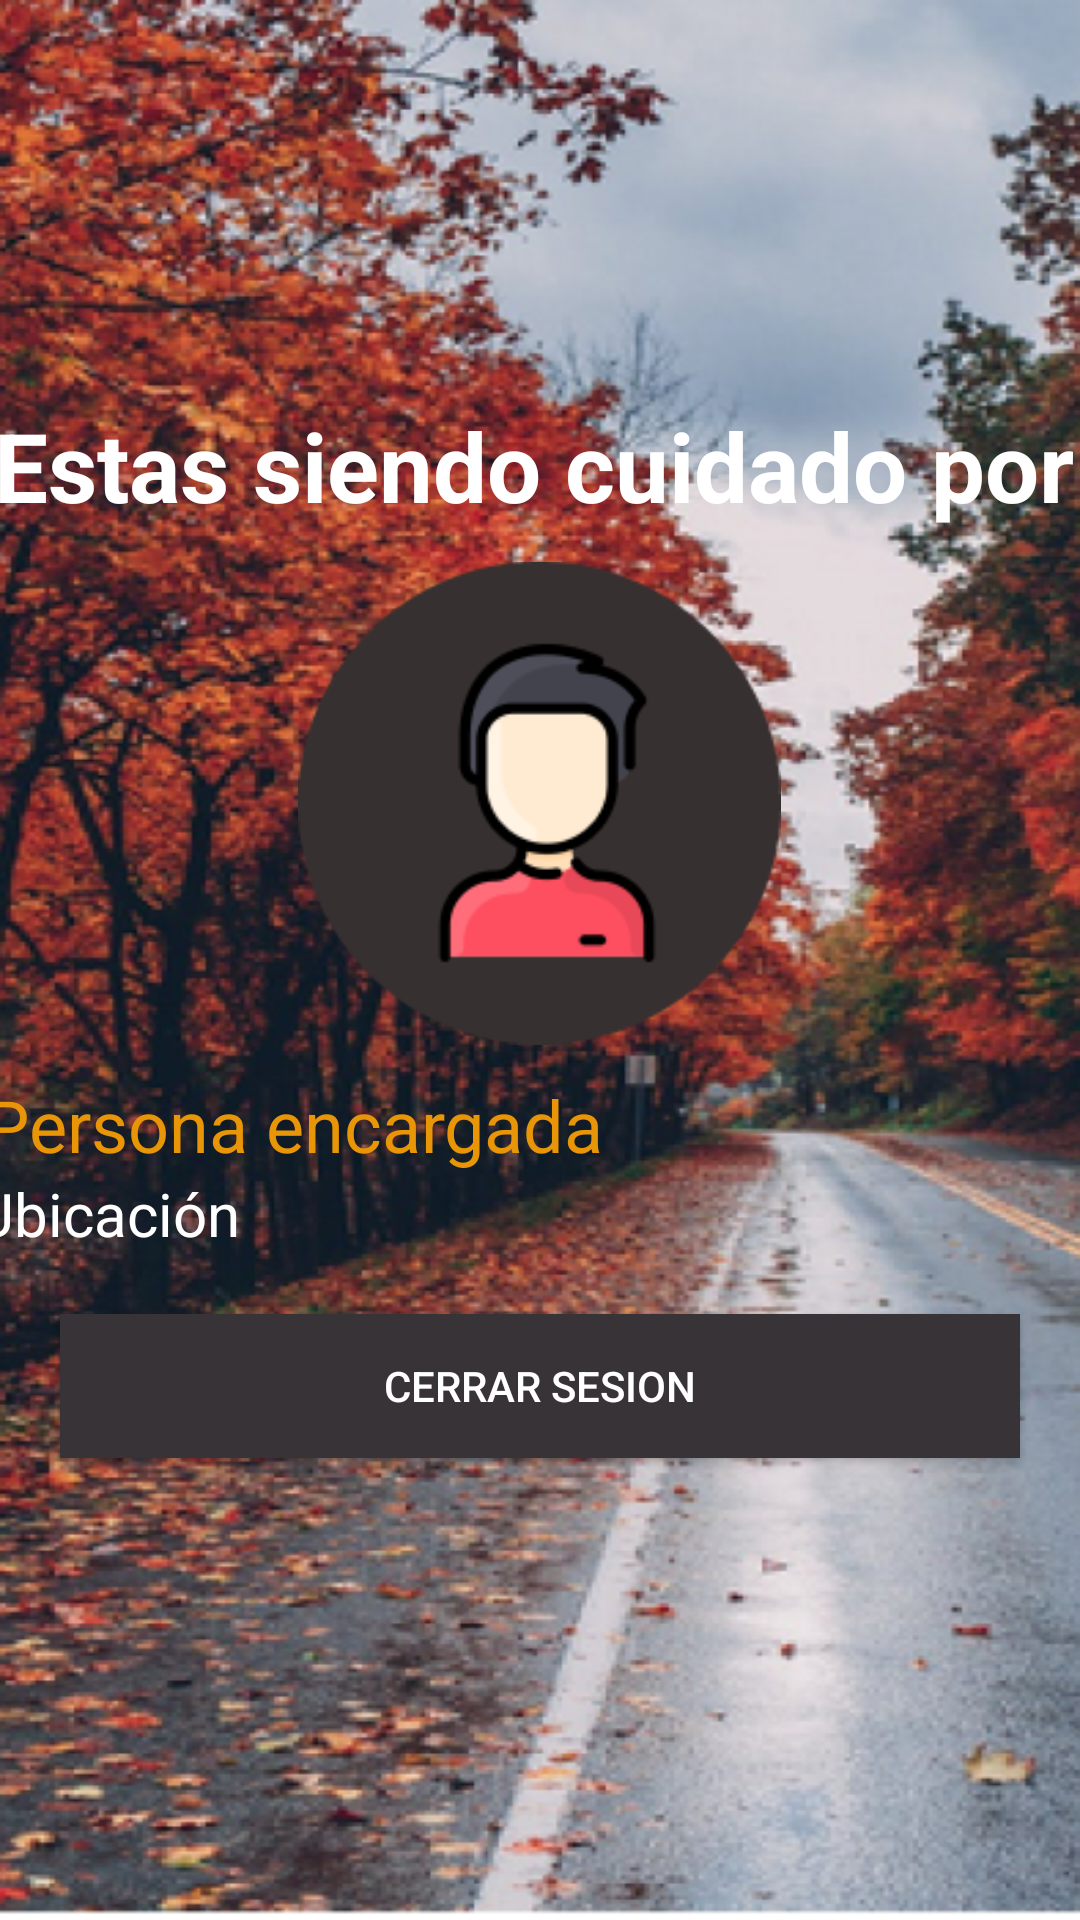

Layout XML and referenced resources for this Android screen:
<!-- AndroidManifest.xml: application theme Theme.StandByMe -->
<!-- res/layout/activity_profile_amactivity.xml -->
<?xml version="1.0" encoding="utf-8"?>
<LinearLayout xmlns:android="http://schemas.android.com/apk/res/android"
    xmlns:app="http://schemas.android.com/apk/res-auto"
    xmlns:tools="http://schemas.android.com/tools"
    android:layout_width="match_parent"
    android:layout_height="match_parent"
    android:background="@drawable/login"
    android:gravity="center"
    android:orientation="vertical"
    tools:context=".ProfileAMActivity">

    <TextView
        android:id="@+id/textView"
        android:layout_width="364dp"
        android:layout_height="wrap_content"
        android:text="Estas siendo cuidado por"
        android:textColor="@color/white"
        android:textSize="32sp"
        android:textStyle="bold" />

    <ImageView
        android:id="@+id/imgLogo"
        android:layout_width="161dp"
        android:layout_height="182dp"
        app:layout_constraintEnd_toEndOf="parent"
        app:layout_constraintStart_toStartOf="parent"
        app:layout_constraintTop_toTopOf="parent"
        app:srcCompat="@drawable/persona_encargada" />

    <TextView
        android:id="@+id/txtPerEncAMP"
        android:layout_width="371dp"
        android:layout_height="wrap_content"
        android:text="Persona encargada"
        android:textColor="@color/colorPrimary"
        android:textSize="24sp" />

    <TextView
        android:id="@+id/txtUbicacionReal"
        android:layout_width="377dp"
        android:layout_height="wrap_content"
        android:text="Ubicación"
        android:textColor="@color/white"
        android:textSize="20sp" />

    <Button
        android:id="@+id/btnSignout"
        android:layout_width="match_parent"
        android:layout_height="wrap_content"
        android:layout_margin="20dp"
        android:background="@color/colorPrimary"
        android:text="CERRAR SESION"
        android:textColor="@color/white"
        app:backgroundTint="@color/Secundario" />

</LinearLayout>
<!-- resources referenced by this layout -->
<resources>
  <color name="Secundario">#383337</color>
  <color name="colorPrimary">#e89507</color>
  <color name="white">#FFFFFFFF</color>
  <!-- drawable login: png bitmap (drawable, 672940 bytes) -->
  <!-- drawable persona_encargada: png bitmap (drawable, 8841 bytes) -->
  <style name="Theme.StandByMe" parent="Theme.MaterialComponents.DayNight.DarkActionBar">
          
          <item name="colorPrimary">@color/purple_500</item>
          <item name="colorPrimaryVariant">@color/purple_700</item>
          <item name="colorOnPrimary">@color/white</item>
          
          <item name="colorSecondary">@color/teal_200</item>
          <item name="colorSecondaryVariant">@color/teal_700</item>
          <item name="colorOnSecondary">@color/black</item>
          
          <item name="android:statusBarColor" tools:targetApi="l">?attr/colorPrimaryVariant</item>
          
      </style>
  <color name="purple_500">#FF6200EE</color>
  <color name="purple_700">#FF3700B3</color>
  <color name="teal_200">#FF03DAC5</color>
  <color name="teal_700">#FF018786</color>
  <color name="black">#FF000000</color>
</resources>
